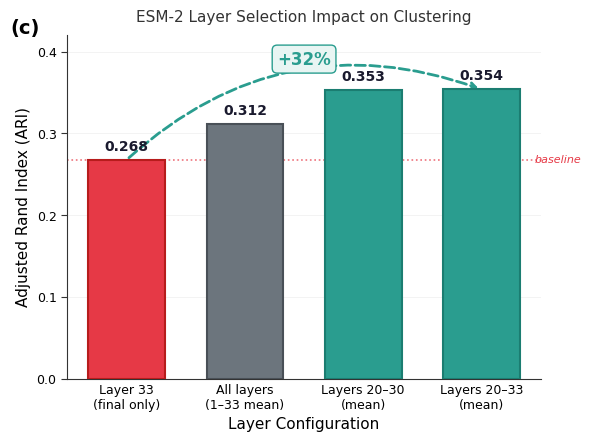

Generate this figure with matplotlib:
#!/usr/bin/env python3
"""
Generate Panel (c): Layer-wise clustering performance for ESM-2.

Shows ARI performance for different ESM-2 layer configurations based on
actual experimental results.

Publication-quality formatting suitable for ML/computational biology journals.
"""

import matplotlib.pyplot as plt
import numpy as np
import pandas as pd
from pathlib import Path

# Configure matplotlib for publication quality
plt.rcParams.update({
    'font.family': 'sans-serif',
    'font.sans-serif': ['Helvetica', 'Arial', 'DejaVu Sans'],
    'font.size': 10,
    'axes.linewidth': 0.8,
    'axes.labelsize': 11,
    'axes.titlesize': 12,
    'xtick.labelsize': 9,
    'ytick.labelsize': 9,
    'legend.fontsize': 9,
    'figure.dpi': 300,
    'savefig.dpi': 300,
    'savefig.bbox': 'tight',
    'savefig.pad_inches': 0.1,
})


def plot_layer_performance(output_file):
    """Create panel (c): layer configuration clustering performance plot."""
    
    # Actual experimental data from documented results
    configurations = [
        'Layer 33\n(final only)',
        'All layers\n(1–33 mean)',
        'Layers 20–30\n(mean)',
        'Layers 20–33\n(mean)'
    ]
    ari_values = [0.268, 0.312, 0.353, 0.354]
    
    # Colors: highlight the best (layers 20-33) and baseline (layer 33)
    colors = ['#E63946', '#6C757D', '#2A9D8F', '#2A9D8F']
    edge_colors = ['#B71C1C', '#495057', '#1B7D71', '#1B7D71']
    
    # Create figure with white background
    fig, ax = plt.subplots(figsize=(6, 4.5), facecolor='white')
    ax.set_facecolor('white')
    
    # Create bar positions
    x_pos = np.arange(len(configurations))
    bar_width = 0.65
    
    # Plot bars
    bars = ax.bar(x_pos, ari_values, width=bar_width, color=colors,
                  edgecolor=edge_colors, linewidth=1.5, zorder=3)
    
    # Add value labels on top of bars
    for i, (bar, val) in enumerate(zip(bars, ari_values)):
        height = bar.get_height()
        # Add ARI value
        ax.text(bar.get_x() + bar.get_width()/2, height + 0.008,
                f'{val:.3f}', ha='center', va='bottom', fontsize=10,
                fontweight='bold', color='#1a1a2e')
    
    # Add improvement annotation for the best configuration
    # Arrow from layer 33 to layers 20-33
    ax.annotate('',
                xy=(3, 0.354), xytext=(0, 0.268),
                arrowprops=dict(arrowstyle='->', color='#2A9D8F',
                               connectionstyle='arc3,rad=-0.3', 
                               linewidth=2, linestyle='--'),
                zorder=2)
    
    # Add +32% label
    ax.text(1.5, 0.38, '+32%', fontsize=12, fontweight='bold',
            color='#2A9D8F', ha='center', va='bottom',
            bbox=dict(boxstyle='round,pad=0.3', facecolor='#E8F5F3',
                     edgecolor='#2A9D8F', linewidth=1))
    
    # Add baseline indicator
    ax.axhline(y=0.268, color='#E63946', linestyle=':', linewidth=1.2,
               alpha=0.7, zorder=1)
    ax.text(3.45, 0.268, 'baseline', fontsize=8, color='#E63946',
            va='center', ha='left', style='italic')
    
    # Configure axes
    ax.set_xlabel('Layer Configuration', fontsize=11, fontweight='medium')
    ax.set_ylabel('Adjusted Rand Index (ARI)', fontsize=11, fontweight='medium')
    
    # Set x-axis ticks
    ax.set_xticks(x_pos)
    ax.set_xticklabels(configurations, fontsize=9)
    
    # Set y-axis limits and ticks
    ax.set_ylim(0, 0.42)
    ax.set_yticks([0.0, 0.1, 0.2, 0.3, 0.4])
    
    # Thin axis lines, minimal styling
    for spine in ['top', 'right']:
        ax.spines[spine].set_visible(False)
    for spine in ['bottom', 'left']:
        ax.spines[spine].set_linewidth(0.8)
        ax.spines[spine].set_color('#333333')
    
    # Light grid (y-axis only, very subtle)
    ax.yaxis.grid(True, linestyle='-', alpha=0.2, linewidth=0.5, zorder=0)
    ax.xaxis.grid(False)
    
    # Add tick marks
    ax.tick_params(axis='both', which='major', length=4, width=0.8,
                   color='#333333', direction='out')
    ax.tick_params(axis='x', length=0)  # No ticks on x-axis for cleaner look
    
    # Add panel label "(c)" in top-left corner
    ax.text(-0.12, 1.05, '(c)', transform=ax.transAxes, fontsize=14,
            fontweight='bold', va='top', ha='left')
    
    # Add subtitle explaining the finding
    ax.set_title('ESM-2 Layer Selection Impact on Clustering',
                 fontsize=11, fontweight='medium', pad=10, color='#333333')
    
    # Tight layout
    plt.tight_layout()
    
    # Ensure output directory exists
    output_path = Path(output_file)
    output_path.parent.mkdir(parents=True, exist_ok=True)
    
    # Save figures
    plt.savefig(f"{output_file}.png", dpi=300, bbox_inches='tight',
                facecolor='white', edgecolor='none')
    plt.savefig(f"{output_file}.pdf", bbox_inches='tight',
                facecolor='white', edgecolor='none')
    plt.close()
    
    # Save underlying data
    data_df = pd.DataFrame({
        'configuration': ['Layer 33 (final)', 'All layers (1-33 mean)',
                          'Layers 20-30 (mean)', 'Layers 20-33 (mean)'],
        'layers': ['33', '1-33', '20-30', '20-33'],
        'ari': ari_values,
        'relative_improvement': ['baseline (0%)', '+16.4%', '+31.7%', '+32.1%']
    })
    data_df.to_csv(f"{output_file}_data.csv", index=False)
    
    print(f"✅ Layer performance figure saved:")
    print(f"   {output_file}.png (300 dpi)")
    print(f"   {output_file}.pdf (vector)")
    print(f"   {output_file}_data.csv (underlying data)")


if __name__ == "__main__":
    import argparse
    parser = argparse.ArgumentParser(
        description='Generate Panel (c): ESM-2 layer-wise clustering performance'
    )
    parser.add_argument('--output', default='figures_output/figure_panel_c_layer_performance',
                        help='Output file path (without extension)')
    args = parser.parse_args()
    
    plot_layer_performance(args.output)
